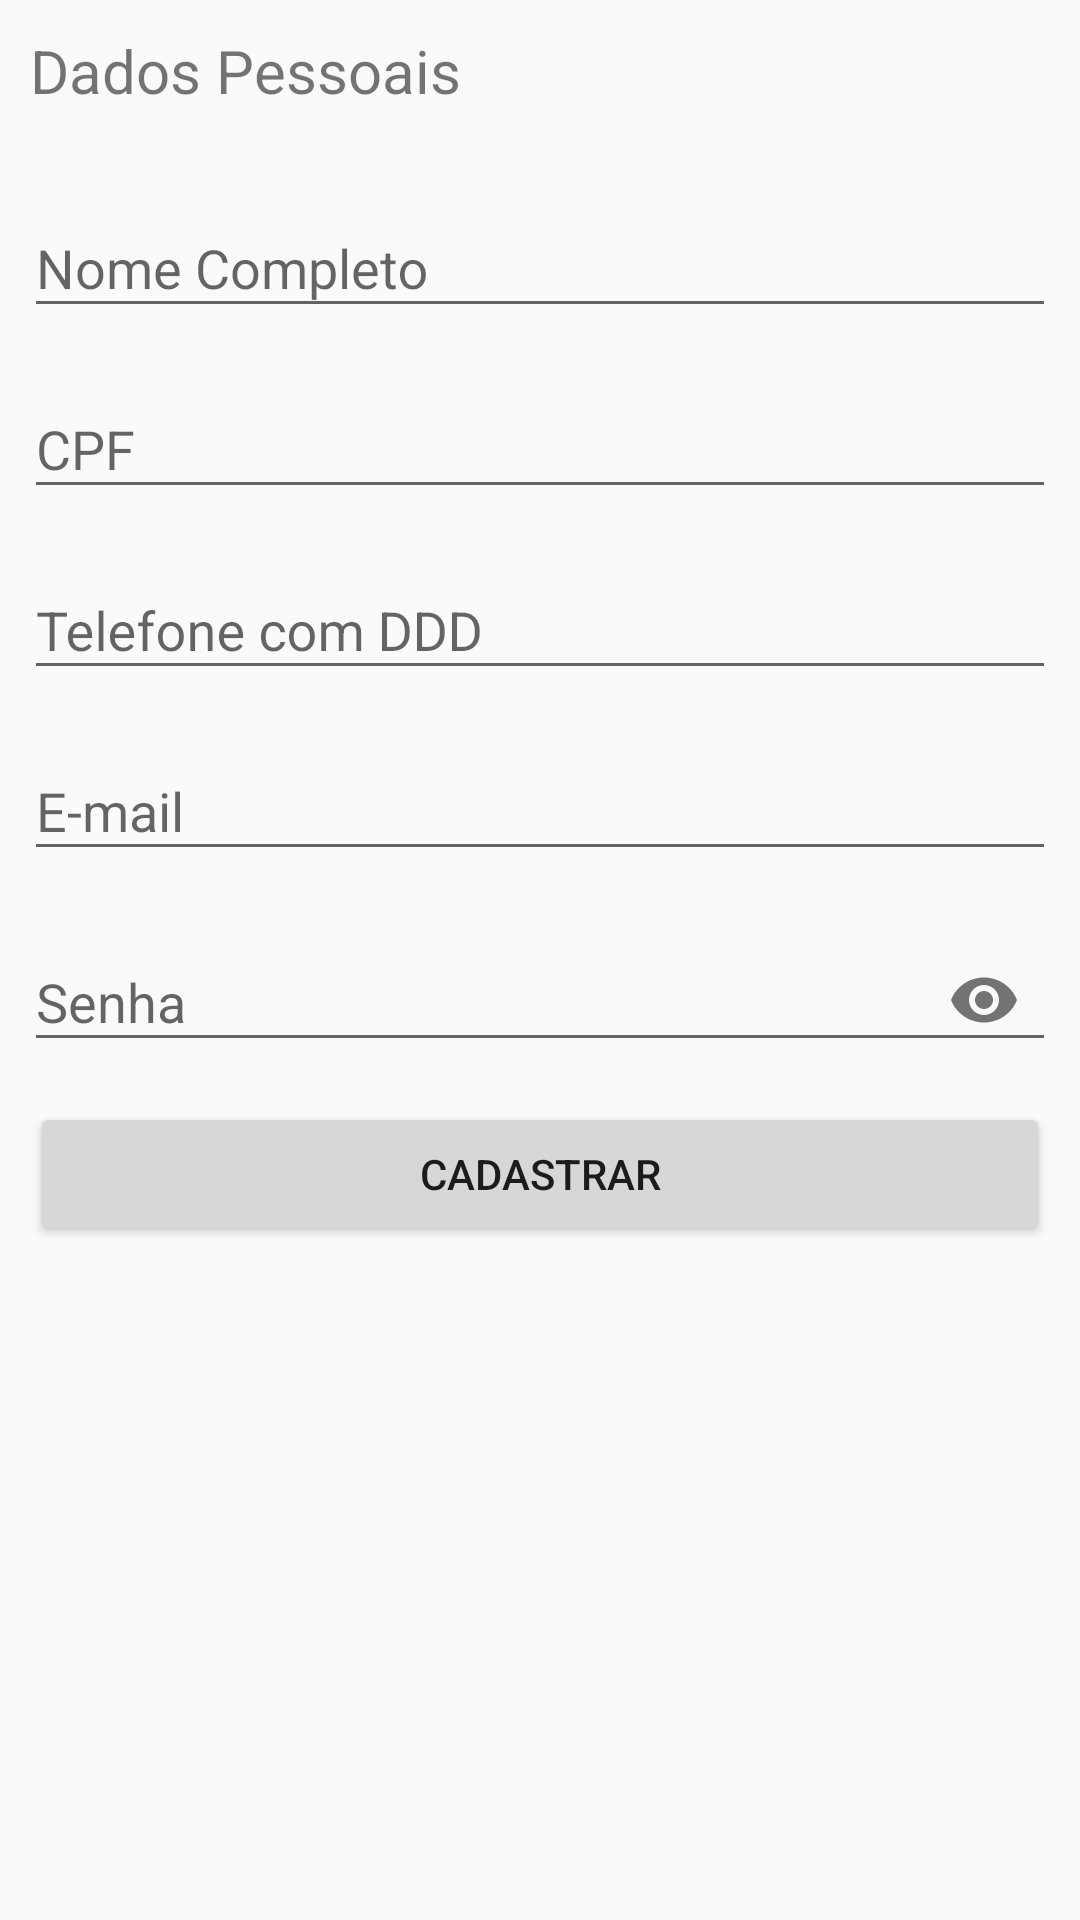

Layout XML and referenced resources for this Android screen:
<!-- AndroidManifest.xml: application theme AppTheme -->
<!-- res/layout/activity_main.xml -->
<?xml version="1.0" encoding="utf-8"?>
<ScrollView xmlns:android="http://schemas.android.com/apk/res/android"
    xmlns:app="http://schemas.android.com/apk/res-auto"
    xmlns:tools="http://schemas.android.com/tools"
    android:layout_width="match_parent"
    android:layout_height="match_parent">

    <android.support.constraint.ConstraintLayout
        android:layout_width="match_parent"
        android:layout_height="match_parent"
        tools:context=".ui.FormRegisterActivity">

        <TextView
            android:id="@+id/form_txt_personal_data"
            android:layout_width="wrap_content"
            android:layout_height="wrap_content"
            android:layout_margin="10dp"
            android:drawableLeft="@drawable/ic_formulario_add"
            android:drawablePadding="10dp"
            android:drawableStart="@drawable/ic_formulario_add"
            android:text="Dados Pessoais"
            android:textSize="20sp"
            app:layout_constraintEnd_toEndOf="parent"
            app:layout_constraintHorizontal_bias="0.0"
            app:layout_constraintStart_toStartOf="parent"
            app:layout_constraintTop_toTopOf="parent" />

        <android.support.design.widget.TextInputLayout
            android:id="@+id/form_til_name"
            android:layout_width="0dp"
            android:layout_height="wrap_content"
            android:layout_marginEnd="8dp"
            android:layout_marginStart="8dp"
            android:layout_marginTop="20dp"
            app:layout_constraintEnd_toEndOf="parent"
            app:layout_constraintStart_toStartOf="parent"
            app:layout_constraintTop_toBottomOf="@+id/form_txt_personal_data">

            <android.support.design.widget.TextInputEditText
                android:layout_width="match_parent"
                android:layout_height="wrap_content"
                android:hint="Nome Completo"
                android:inputType="textCapWords" />
        </android.support.design.widget.TextInputLayout>

        <android.support.design.widget.TextInputLayout
            android:id="@+id/form_til_cpf"
            android:layout_width="0dp"
            android:layout_height="wrap_content"
            android:layout_marginTop="8dp"
            app:layout_constraintEnd_toEndOf="@+id/form_til_name"
            app:layout_constraintStart_toStartOf="@+id/form_til_name"
            app:layout_constraintTop_toBottomOf="@+id/form_til_name">

            <android.support.design.widget.TextInputEditText
                android:layout_width="match_parent"
                android:layout_height="wrap_content"
                android:hint="CPF"
                android:inputType="number"
                android:maxLength="14" />
        </android.support.design.widget.TextInputLayout>

        <android.support.design.widget.TextInputLayout
            android:id="@+id/form_til_phone"
            android:layout_width="0dp"
            android:layout_height="wrap_content"
            android:layout_marginTop="8dp"
            app:layout_constraintEnd_toEndOf="@+id/form_til_cpf"
            app:layout_constraintStart_toStartOf="@+id/form_til_cpf"
            app:layout_constraintTop_toBottomOf="@+id/form_til_cpf">

            <android.support.design.widget.TextInputEditText
                android:layout_width="match_parent"
                android:layout_height="wrap_content"
                android:hint="Telefone com DDD"
                android:inputType="number" />
        </android.support.design.widget.TextInputLayout>

        <android.support.design.widget.TextInputLayout
            android:id="@+id/form_til_email"
            android:layout_width="0dp"
            android:layout_height="wrap_content"
            android:layout_marginTop="8dp"
            app:layout_constraintEnd_toEndOf="@+id/form_til_phone"
            app:layout_constraintStart_toStartOf="@+id/form_til_phone"
            app:layout_constraintTop_toBottomOf="@+id/form_til_phone">

            <android.support.design.widget.TextInputEditText
                android:layout_width="match_parent"
                android:layout_height="wrap_content"
                android:hint="E-mail"
                android:inputType="textEmailAddress" />
        </android.support.design.widget.TextInputLayout>

        <android.support.design.widget.TextInputLayout
            android:id="@+id/form_til_password"
            android:layout_width="0dp"
            android:layout_height="wrap_content"
            android:layout_marginTop="8dp"
            app:layout_constraintEnd_toEndOf="@+id/form_til_email"
            app:layout_constraintStart_toStartOf="@+id/form_til_email"
            app:layout_constraintTop_toBottomOf="@+id/form_til_email"
            app:passwordToggleEnabled="true">

            <android.support.design.widget.TextInputEditText
                android:layout_width="match_parent"
                android:layout_height="wrap_content"
                android:hint="Senha"
                android:inputType="textPassword" />
        </android.support.design.widget.TextInputLayout>

        <Button
            android:id="@+id/form_btn_register"
            android:layout_width="0dp"
            android:layout_height="wrap_content"
            android:layout_margin="10dp"
            android:text="Cadastrar"
            app:layout_constraintEnd_toEndOf="parent"
            app:layout_constraintStart_toStartOf="parent"
            app:layout_constraintTop_toBottomOf="@+id/form_til_password" />


    </android.support.constraint.ConstraintLayout>
</ScrollView>
<!-- resources referenced by this layout -->
<resources>
  <style name="AppTheme" parent="Theme.AppCompat.Light.DarkActionBar">
          
          <item name="colorPrimary">@color/colorPrimary</item>
          <item name="colorPrimaryDark">@color/colorPrimaryDark</item>
          <item name="colorAccent">@color/colorAccent</item>
      </style>
  <!-- not gathered from this repository: default colours our renderer supplied (Android Studio template values) -->
  <color name="colorPrimary">#FF6200EE</color>
  <color name="colorPrimaryDark">#FF3700B3</color>
  <color name="colorAccent">#FF03DAC5</color>
</resources>
